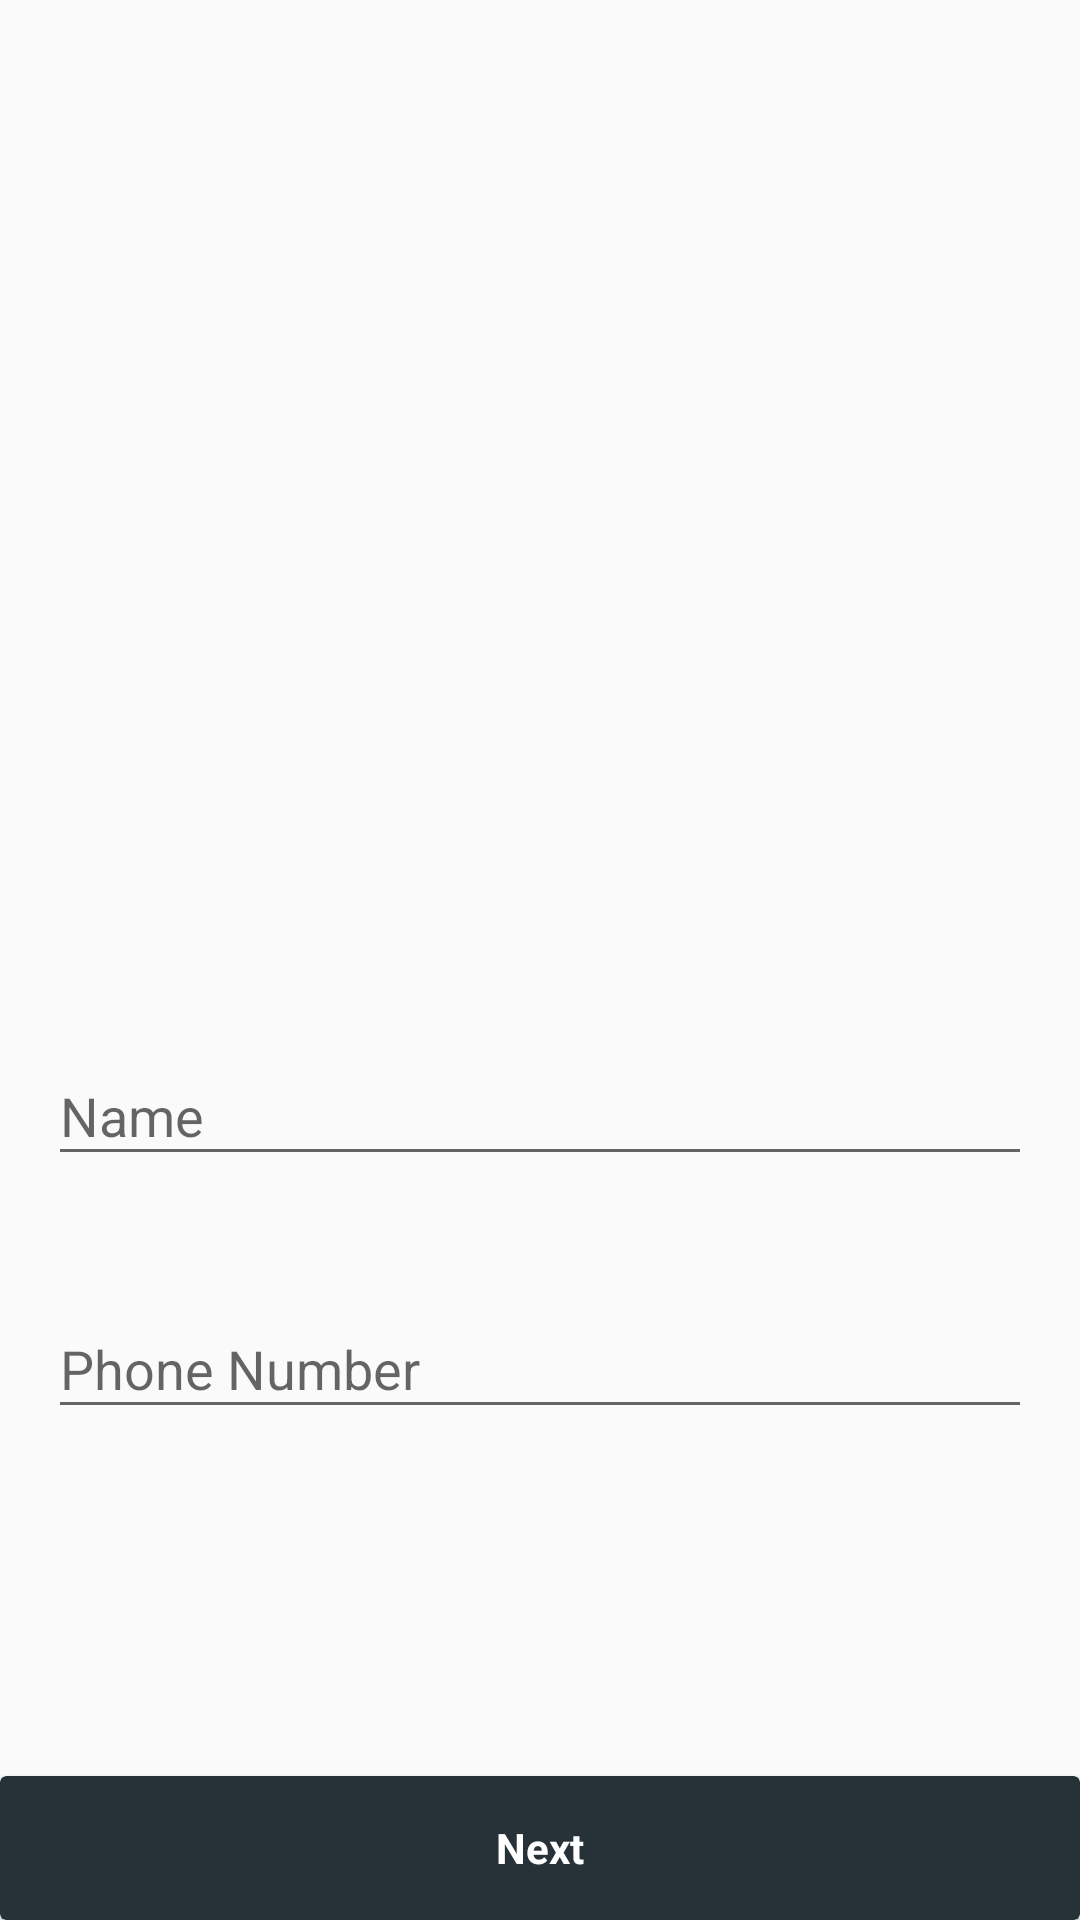

Produce the Android XML layout that renders to this screen, including the resource entries it uses.
<!-- AndroidManifest.xml: application theme AppTheme -->
<!-- res/layout/name_number_fragment.xml -->
<?xml version="1.0" encoding="utf-8"?>
<RelativeLayout xmlns:android="http://schemas.android.com/apk/res/android"
    xmlns:app="http://schemas.android.com/apk/res-auto"
    android:layout_width="match_parent"
    android:layout_height="match_parent">

    <ScrollView
        android:layout_width="match_parent"
        android:layout_centerInParent="true"
        android:layout_height="wrap_content">

        <LinearLayout
            android:layout_width="match_parent"
            android:layout_height="wrap_content"
            android:layout_margin="@dimen/margins"
            android:orientation="vertical">

            <ImageView
                android:id="@+id/img"
                android:layout_width="match_parent"
                android:layout_height="128dp"
                android:layout_gravity="center_horizontal"
                android:layout_margin="@dimen/margins"
                android:src="@drawable/ic_menu_camera" />


            <com.google.android.material.textfield.TextInputLayout
                android:id="@+id/til1"
                android:layout_width="match_parent"
                android:layout_height="wrap_content"
                android:layout_marginTop="32dp"
                app:errorTextColor="@color/colorAccent">

                <com.google.android.material.textfield.TextInputEditText
                    android:id="@+id/user_name"
                    android:layout_width="match_parent"
                    android:layout_height="wrap_content"
                    android:layout_below="@id/img"
                    android:layout_gravity="center_horizontal"
                    android:layout_marginStart="@dimen/margins"
                    android:layout_marginTop="32dp"
                    android:layout_marginEnd="@dimen/margins"
                    android:hint="@string/name"
                    android:textColorHint="@color/colorPrimary" />
            </com.google.android.material.textfield.TextInputLayout>

            <com.google.android.material.textfield.TextInputLayout
                android:id="@+id/til2"
                android:layout_width="match_parent"
                android:layout_height="wrap_content"
                android:layout_marginTop="32dp"
                app:errorTextColor="@color/colorAccent">

                <com.google.android.material.textfield.TextInputEditText
                    android:id="@+id/user_phone"
                    android:layout_width="match_parent"
                    android:layout_height="wrap_content"
                    android:layout_gravity="center_horizontal"
                    android:layout_marginStart="@dimen/margins"
                    android:layout_marginTop="32dp"
                    android:layout_marginEnd="@dimen/margins"
                    android:hint="@string/phone_number"
                    android:textColorHint="@color/colorPrimary" />
            </com.google.android.material.textfield.TextInputLayout>


        </LinearLayout>


    </ScrollView>

    <androidx.cardview.widget.CardView
        android:id="@+id/cv_next"
        android:layout_width="match_parent"
        android:layout_height="48dp"
        android:layout_alignParentBottom="true"
        app:cardBackgroundColor="@color/colorPrimary">

        <TextView
            android:layout_width="match_parent"
            android:layout_height="match_parent"
            android:layout_gravity="center_vertical"
            android:gravity="center"
            android:text="@string/next"
            android:textColor="@color/white"
            android:textStyle="bold" />


    </androidx.cardview.widget.CardView>
</RelativeLayout>
<!-- resources referenced by this layout -->
<resources>
  <color name="colorAccent">#33b5e5</color>
  <color name="colorPrimary">#263238</color>
  <color name="white">#ffffff</color>
  <dimen name="margins">8dp</dimen>
  <string name="name">Name</string>
  <string name="next">Next</string>
  <string name="phone_number">Phone Number</string>
  <style name="AppTheme" parent="Theme.AppCompat.Light.DarkActionBar">
          
          <item name="colorPrimary">@color/colorPrimary</item>
          <item name="colorPrimaryDark">@color/colorPrimaryDark</item>
          <item name="colorAccent">@color/colorAccent</item>
      </style>
  <color name="colorPrimaryDark">#263238</color>
</resources>
